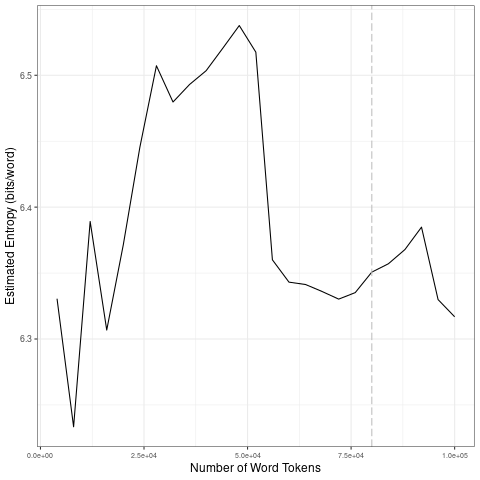

The file beside this chart, header and first rows:
file, entropy.Corpus.Size, entropy.Entropy, sd.Corpus.Size, sd.SD
data/2021_by_en/2021-12-05_tokens_1-gram…, 4000, 6.331, 20000, 0.06126
data/2021_by_en/2021-12-05_tokens_1-gram…, 8000, 6.233, 40000, 0.02496
data/2021_by_en/2021-12-05_tokens_1-gram…, 12000, 6.389, 60000, 0.09561
data/2021_by_en/2021-12-05_tokens_1-gram…, 16000, 6.307, 80000, 0.007788
data/2021_by_en/2021-12-05_tokens_1-gram…, 20000, 6.371, 1e+05, 0.02773
data/2021_by_en/2021-12-05_tokens_1-gram…, 24000, 6.445, 20000, 0.06126
data/2021_by_en/2021-12-05_tokens_1-gram…, 28000, 6.507, 40000, 0.02496
data/2021_by_en/2021-12-05_tokens_1-gram…, 32000, 6.48, 60000, 0.09561
data/2021_by_en/2021-12-05_tokens_1-gram…, 36000, 6.493, 80000, 0.007788
data/2021_by_en/2021-12-05_tokens_1-gram…, 40000, 6.503, 1e+05, 0.02773
data/2021_by_en/2021-12-05_tokens_1-gram…, 44000, 6.52, 20000, 0.06126
data/2021_by_en/2021-12-05_tokens_1-gram…, 48000, 6.538, 40000, 0.02496
data/2021_by_en/2021-12-05_tokens_1-gram…, 52000, 6.518, 60000, 0.09561
data/2021_by_en/2021-12-05_tokens_1-gram…, 56000, 6.36, 80000, 0.007788
data/2021_by_en/2021-12-05_tokens_1-gram…, 60000, 6.343, 1e+05, 0.02773
data/2021_by_en/2021-12-05_tokens_1-gram…, 64000, 6.341, 20000, 0.06126
data/2021_by_en/2021-12-05_tokens_1-gram…, 68000, 6.336, 40000, 0.02496
data/2021_by_en/2021-12-05_tokens_1-gram…, 72000, 6.33, 60000, 0.09561
data/2021_by_en/2021-12-05_tokens_1-gram…, 76000, 6.335, 80000, 0.007788
data/2021_by_en/2021-12-05_tokens_1-gram…, 80000, 6.351, 1e+05, 0.02773
data/2021_by_en/2021-12-05_tokens_1-gram…, 84000, 6.357, 20000, 0.06126
data/2021_by_en/2021-12-05_tokens_1-gram…, 88000, 6.368, 40000, 0.02496
data/2021_by_en/2021-12-05_tokens_1-gram…, 92000, 6.385, 60000, 0.09561
data/2021_by_en/2021-12-05_tokens_1-gram…, 96000, 6.33, 80000, 0.007788
data/2021_by_en/2021-12-05_tokens_1-gram…, 1e+05, 6.317, 1e+05, 0.02773
